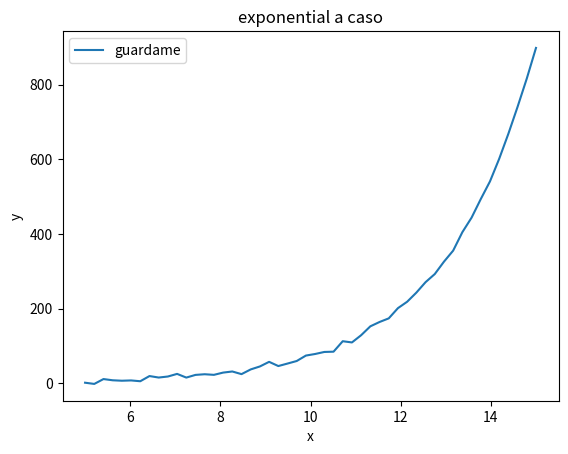

Write Python code to recreate this figure.
from scipy.optimize import curve_fit
from matplotlib import pyplot as plt


import numpy as np
# Function to calculate the exponential with constants a and b
def exponential(x, a, b):
    return a*np.exp(b*x)

# Generate dummy dataset
x_dummy = np.linspace(start=5, stop=15, num=50)

# Calculate y-values based on dummy x-values
y_dummy = exponential(x_dummy, 0.5, 0.5)

# Add noise from a Gaussian distribution
noise = 5*np.random.normal(size=y_dummy.size)
y_dummy = y_dummy + noise

# Plot the noisy exponential data
plt.plot(x_dummy,y_dummy, label='guardame')
plt.xlabel('x')
plt.ylabel('y')
plt.title('exponential a caso')
plt.legend()
plt.show()